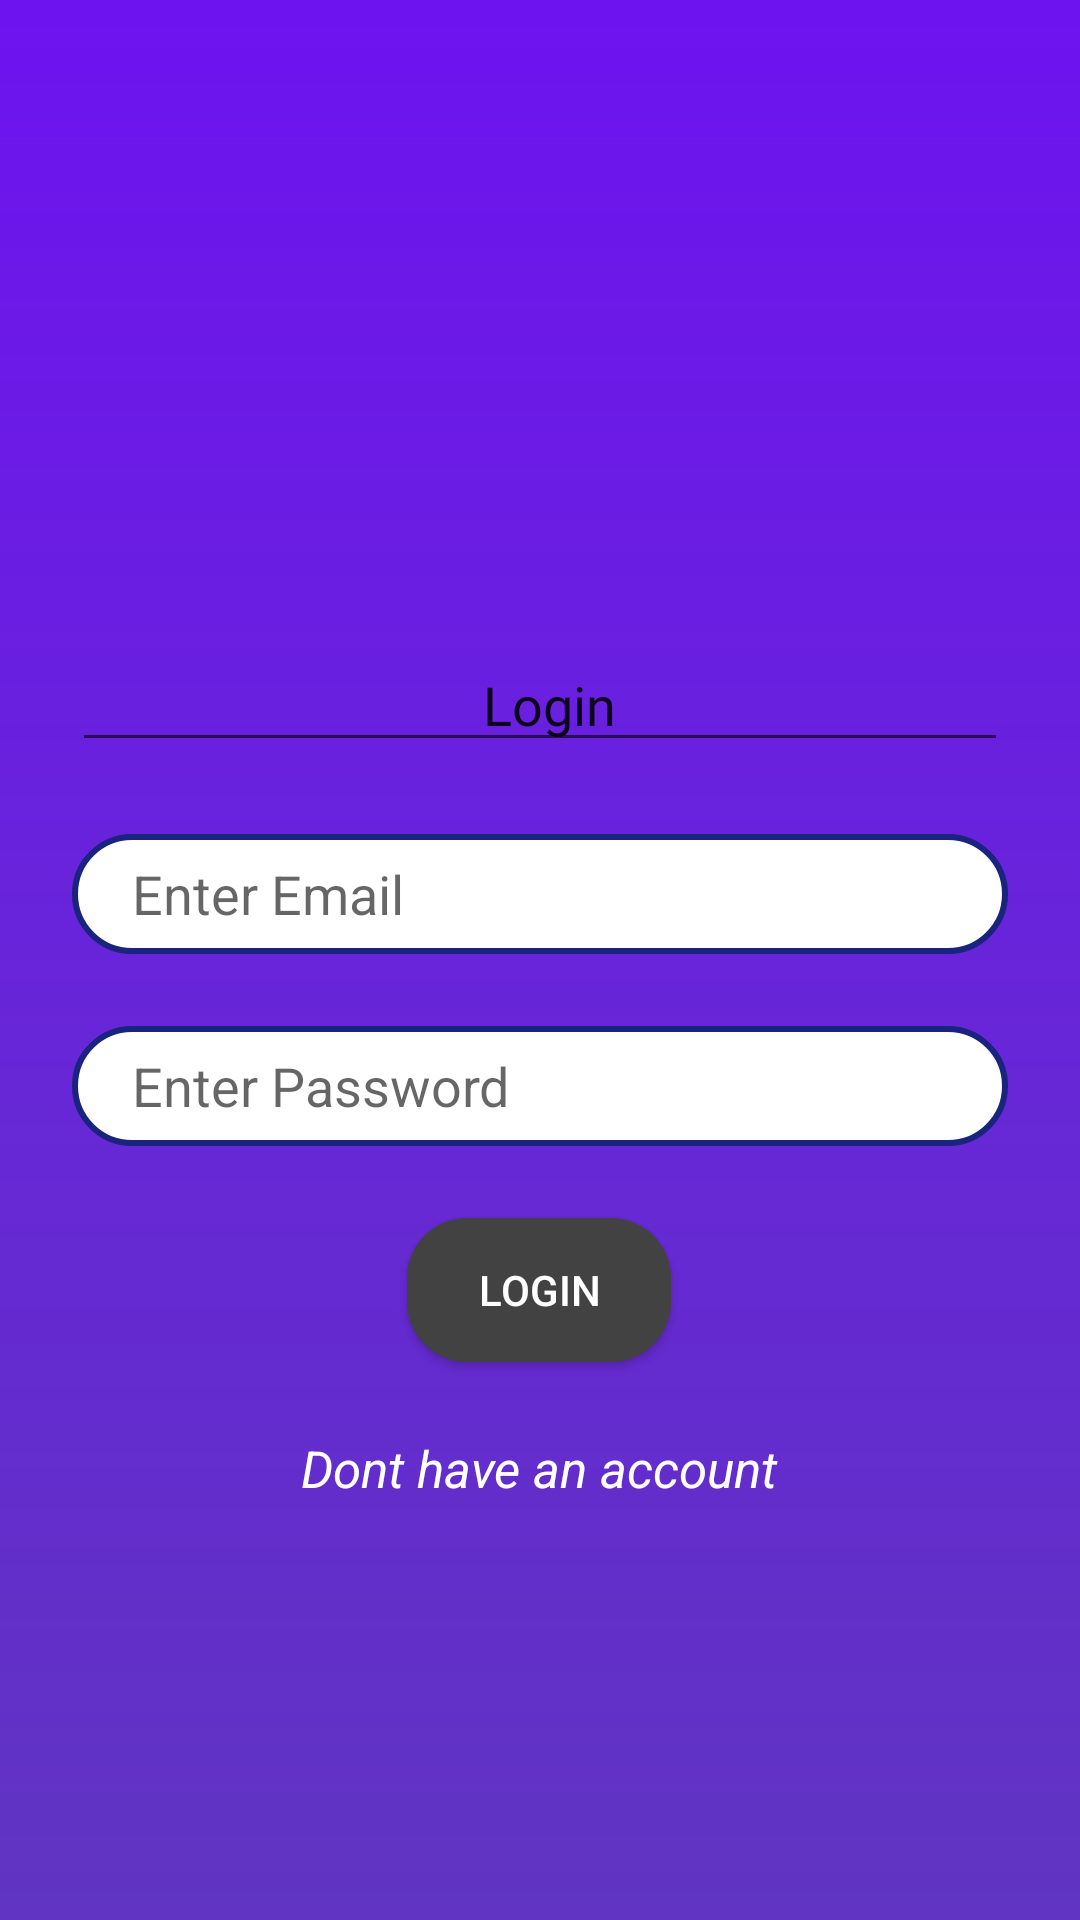

Write the Android layout XML for this screen, with the resource values it uses.
<!-- AndroidManifest.xml: application theme AppTheme -->
<!-- res/layout/activity_login.xml -->
<?xml version="1.0" encoding="utf-8"?>
<LinearLayout
    xmlns:android="http://schemas.android.com/apk/res/android"
    xmlns:app="http://schemas.android.com/apk/res-auto"
    xmlns:tools="http://schemas.android.com/tools"
    android:layout_width="match_parent"
    android:layout_height="match_parent"
    android:background="@drawable/bg_gradient"
    tools:context=".Login">

    <androidx.constraintlayout.widget.ConstraintLayout
        android:layout_width="match_parent"
        android:layout_height="match_parent">
        <ImageView
            android:id="@+id/imageView"
            android:layout_width="150dp"
            android:layout_height="150dp"
            android:layout_marginTop="40dp"
            app:layout_constraintEnd_toEndOf="parent"
            app:layout_constraintHorizontal_bias="0.498"
            app:layout_constraintStart_toStartOf="parent"
            app:layout_constraintTop_toTopOf="parent"
            app:srcCompat="@drawable/ic_person"
            tools:ignore="VectorDrawableCompat" />
        <EditText
            android:id="@+id/login_label"
            android:layout_width="match_parent"
            android:layout_height="40dp"
            android:layout_marginStart="24dp"
            android:layout_marginLeft="24dp"
            android:layout_marginTop="24dp"
            android:layout_marginEnd="24dp"
            android:layout_marginRight="24dp"
            android:fontFamily="@font/asset"
            android:gravity="center"
            android:paddingLeft="10dp"
            android:selectAllOnFocus="false"
            android:singleLine="false"
            android:text="Login"
            app:layout_constraintEnd_toEndOf="@+id/imageView"
            app:layout_constraintStart_toStartOf="@+id/imageView"
            app:layout_constraintTop_toBottomOf="@+id/imageView" />

        <EditText
            android:id="@+id/userName"
            android:layout_width="match_parent"
            android:layout_height="40dp"
            android:layout_marginStart="24dp"
            android:layout_marginLeft="24dp"
            android:layout_marginTop="24dp"
            android:layout_marginEnd="24dp"
            android:layout_marginRight="34dp"
            android:background="@drawable/edittextstyle"
            android:hint="@string/email"
            android:inputType="textEmailAddress"
            android:paddingLeft="20dp"
            app:layout_constraintEnd_toEndOf="@+id/login_label"
            app:layout_constraintStart_toStartOf="@+id/login_label"
            app:layout_constraintTop_toBottomOf="@+id/login_label" />

        <EditText
            android:id="@+id/password"
            android:layout_width="match_parent"
            android:layout_height="40dp"
            android:layout_marginStart="24dp"
            android:layout_marginLeft="24dp"
            android:layout_marginTop="24dp"
            android:layout_marginEnd="24dp"
            android:layout_marginRight="24dp"
            android:background="@drawable/edittextstyle"
            android:hint="@string/password"
            android:inputType="textPassword"
            android:paddingLeft="20dp"
            app:layout_constraintEnd_toEndOf="@+id/userName"
            app:layout_constraintStart_toStartOf="@+id/userName"
            app:layout_constraintTop_toBottomOf="@+id/userName" />

        <Button
            android:id="@+id/login_button"
            android:layout_width="wrap_content"
            android:layout_height="wrap_content"
            android:layout_marginStart="24dp"
            android:layout_marginLeft="64dp"
            android:layout_marginTop="24dp"
            android:layout_marginEnd="24dp"
            android:layout_marginRight="24dp"
            android:background="@drawable/buttonstyles"
            android:text="@string/log_button"
            android:textColor="#fff"
            app:layout_constraintEnd_toEndOf="@+id/password"
            app:layout_constraintStart_toStartOf="@+id/password"
            app:layout_constraintTop_toBottomOf="@+id/password" />

        <TextView
            android:id="@+id/btn_signup"
            android:layout_width="wrap_content"
            android:layout_height="wrap_content"
            android:layout_marginStart="24dp"
            android:layout_marginLeft="64dp"
            android:layout_marginTop="24dp"
            android:layout_marginEnd="24dp"
            android:layout_marginRight="24dp"
            android:text="@string/back_to_register"
            android:textColor="#fff"
            android:textSize="17sp"
            android:textStyle="italic"
            app:layout_constraintEnd_toEndOf="@+id/login_button"
            app:layout_constraintStart_toStartOf="@+id/login_button"
            app:layout_constraintTop_toBottomOf="@+id/login_button" />


    </androidx.constraintlayout.widget.ConstraintLayout>


</LinearLayout>
<!-- resources referenced by this layout -->
<resources>
  <!-- drawable bg_gradient (drawable-v24) -->
  <?xml version="1.0" encoding="utf-8"?>
  <shape xmlns:android="http://schemas.android.com/apk/res/android"
      android:shape="rectangle"
      >
      <gradient
          android:startColor="#EC6200EE"
          android:endColor="#C93700B3"
          android:angle="270"
          />
  
  </shape>
  <!-- drawable buttonstyles (drawable) -->
  <?xml version="1.0" encoding="utf-8"?>
  <shape xmlns:android="http://schemas.android.com/apk/res/android">
      <solid android:color="#424242"/>
      <corners android:radius="20dp"/>
  </shape>
  <!-- drawable edittextstyle (drawable) -->
  <?xml version="1.0" encoding="utf-8"?>
  <shape xmlns:android="http://schemas.android.com/apk/res/android">
      <solid android:color="#fff"/>
      <stroke android:color="#1a237e"/>
      <stroke android:width="2dp"/>
      <corners android:radius="20dp"/>
  
  </shape>
  <string name="back_to_register">Dont have an account</string>
  <string name="email">Enter Email</string>
  <string name="log_button">login</string>
  <string name="password">Enter Password</string>
  <style name="AppTheme" parent="Theme.AppCompat.Light.NoActionBar">
          
          <item name="colorPrimary">@color/colorPrimary</item>
          <item name="colorPrimaryDark">@color/colorPrimaryDark</item>
          <item name="colorAccent">@color/colorAccent</item>
      </style>
  <!-- not gathered from this repository: default colours our renderer supplied (Android Studio template values) -->
  <color name="colorPrimary">#FF6200EE</color>
  <color name="colorPrimaryDark">#FF3700B3</color>
  <color name="colorAccent">#FF03DAC5</color>
</resources>
